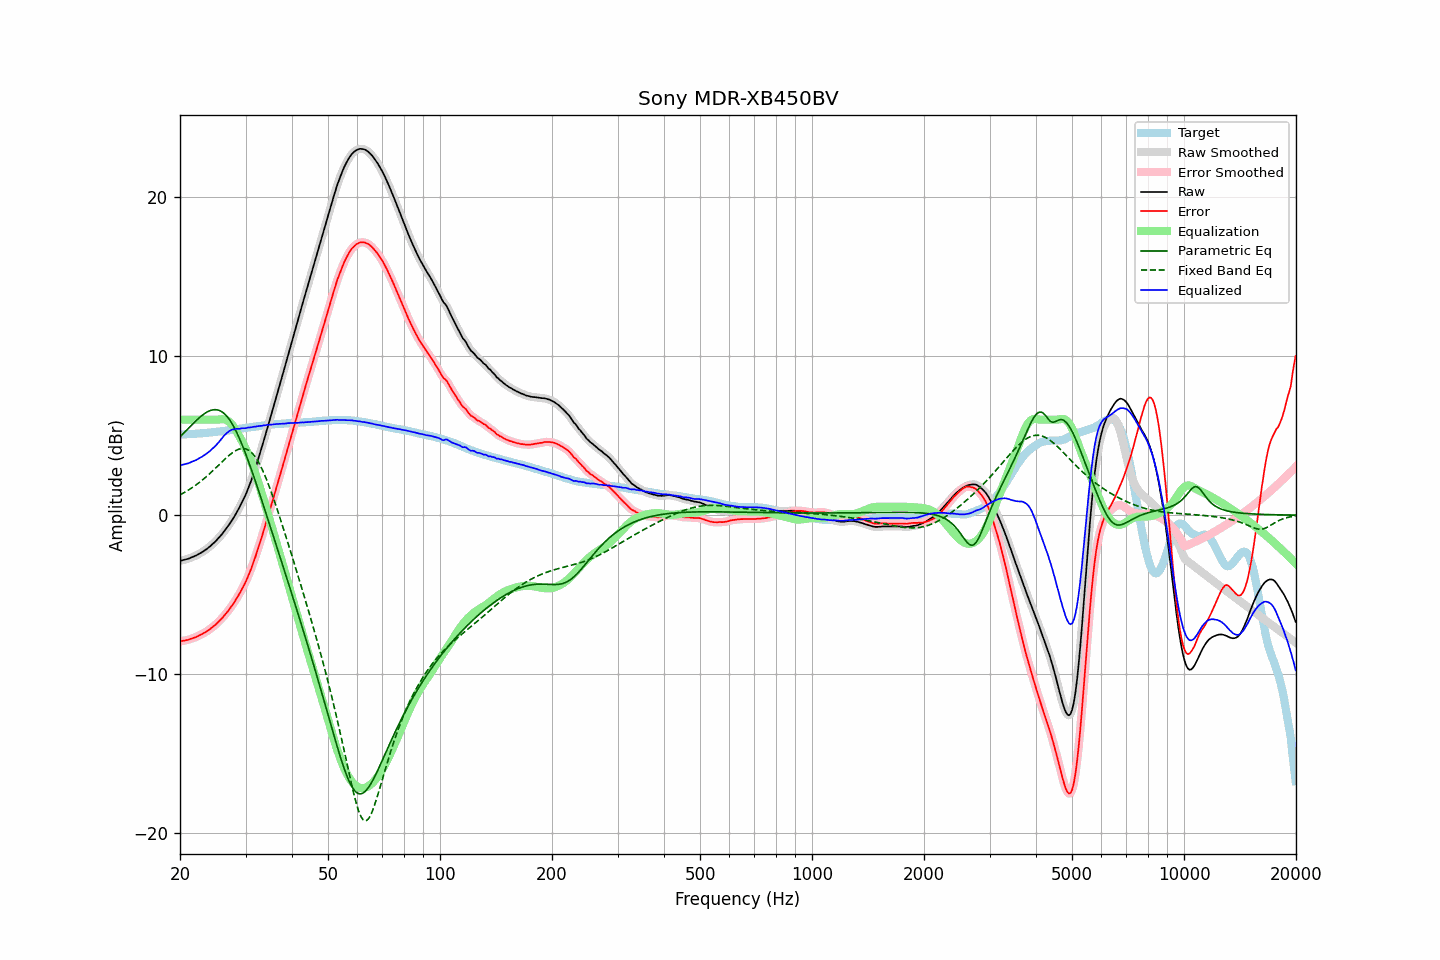

The file beside this chart, header and first rows:
frequency, raw, error, smoothed, error_smoothed, equalization, parametric_eq, fixed_band_eq, equalized_raw, equalized_smoothed, target
20.00, -2.87, -7.93, -2.87, -7.93, 6.00, 4.92, 1.28, 3.13, 3.13, 5.06
20.20, -2.85, -7.91, -2.84, -7.91, 6.00, 5.02, 1.33, 3.15, 3.16, 5.06
20.40, -2.82, -7.89, -2.82, -7.90, 6.00, 5.13, 1.39, 3.18, 3.18, 5.07
20.61, -2.80, -7.88, -2.80, -7.88, 6.00, 5.23, 1.44, 3.20, 3.20, 5.08
20.81, -2.77, -7.85, -2.77, -7.86, 6.00, 5.33, 1.50, 3.23, 3.23, 5.08
21.02, -2.75, -7.84, -2.74, -7.83, 6.00, 5.44, 1.56, 3.25, 3.26, 5.09
21.23, -2.71, -7.80, -2.70, -7.80, 6.00, 5.54, 1.63, 3.29, 3.30, 5.09
21.44, -2.66, -7.76, -2.66, -7.76, 6.00, 5.64, 1.69, 3.34, 3.34, 5.10
21.66, -2.62, -7.73, -2.62, -7.73, 6.00, 5.75, 1.76, 3.38, 3.38, 5.11
21.87, -2.58, -7.69, -2.58, -7.69, 6.00, 5.84, 1.83, 3.42, 3.42, 5.11
22.09, -2.54, -7.66, -2.53, -7.65, 6.00, 5.94, 1.90, 3.46, 3.47, 5.12
22.31, -2.48, -7.61, -2.48, -7.60, 6.00, 6.04, 1.98, 3.52, 3.52, 5.13
22.54, -2.42, -7.55, -2.42, -7.56, 6.00, 6.13, 2.06, 3.58, 3.58, 5.13
22.76, -2.37, -7.51, -2.36, -7.50, 6.00, 6.21, 2.13, 3.63, 3.64, 5.14
22.99, -2.31, -7.46, -2.30, -7.45, 6.00, 6.29, 2.22, 3.69, 3.70, 5.15
23.22, -2.24, -7.40, -2.24, -7.40, 6.00, 6.37, 2.30, 3.76, 3.76, 5.16
23.45, -2.17, -7.34, -2.17, -7.34, 6.00, 6.43, 2.39, 3.83, 3.83, 5.17
23.69, -2.10, -7.28, -2.10, -7.27, 6.00, 6.49, 2.48, 3.90, 3.90, 5.18
23.92, -2.02, -7.20, -2.02, -7.20, 6.00, 6.54, 2.57, 3.98, 3.98, 5.19
24.16, -1.94, -7.13, -1.93, -7.13, 6.00, 6.58, 2.66, 4.06, 4.07, 5.20
24.40, -1.84, -7.04, -1.84, -7.05, 6.00, 6.61, 2.75, 4.16, 4.16, 5.21
24.65, -1.75, -6.97, -1.75, -6.97, 6.00, 6.63, 2.85, 4.25, 4.25, 5.23
24.89, -1.65, -6.89, -1.65, -6.89, 6.00, 6.63, 2.95, 4.35, 4.35, 5.24
25.14, -1.55, -6.79, -1.55, -6.79, 6.00, 6.62, 3.04, 4.45, 4.45, 5.25
25.39, -1.43, -6.69, -1.44, -6.70, 6.01, 6.60, 3.14, 4.57, 4.57, 5.26
25.65, -1.33, -6.59, -1.32, -6.59, 6.02, 6.56, 3.24, 4.69, 4.70, 5.27
25.91, -1.21, -6.49, -1.20, -6.49, 6.03, 6.50, 3.34, 4.82, 4.82, 5.28
26.16, -1.07, -6.37, -1.08, -6.37, 6.02, 6.43, 3.43, 4.95, 4.94, 5.29
26.43, -0.95, -6.25, -0.95, -6.25, 6.01, 6.34, 3.53, 5.06, 5.06, 5.30
26.69, -0.82, -6.13, -0.82, -6.13, 5.97, 6.23, 3.62, 5.15, 5.15, 5.31
26.96, -0.68, -6.01, -0.68, -6.00, 5.91, 6.11, 3.71, 5.24, 5.24, 5.33
27.23, -0.53, -5.87, -0.53, -5.87, 5.83, 5.97, 3.80, 5.30, 5.31, 5.34
27.50, -0.37, -5.73, -0.37, -5.73, 5.73, 5.81, 3.88, 5.36, 5.35, 5.36
27.77, -0.21, -5.58, -0.21, -5.59, 5.60, 5.64, 3.95, 5.39, 5.39, 5.37
28.05, -0.06, -5.45, -0.05, -5.43, 5.46, 5.46, 4.02, 5.40, 5.41, 5.39
28.33, 0.13, -5.26, 0.13, -5.27, 5.29, 5.26, 4.08, 5.43, 5.42, 5.40
28.62, 0.31, -5.11, 0.31, -5.11, 5.12, 5.04, 4.12, 5.43, 5.43, 5.42
28.90, 0.49, -4.93, 0.50, -4.93, 4.94, 4.82, 4.16, 5.43, 5.44, 5.43
29.19, 0.69, -4.75, 0.69, -4.75, 4.75, 4.58, 4.18, 5.45, 5.45, 5.45
29.48, 0.90, -4.55, 0.89, -4.56, 4.56, 4.33, 4.19, 5.47, 5.46, 5.45
29.78, 1.10, -4.37, 1.11, -4.37, 4.36, 4.08, 4.18, 5.46, 5.47, 5.47
30.08, 1.32, -4.16, 1.33, -4.15, 4.15, 3.81, 4.16, 5.47, 5.48, 5.48
30.38, 1.58, -3.92, 1.57, -3.93, 3.92, 3.54, 4.12, 5.50, 5.49, 5.50
30.68, 1.83, -3.68, 1.83, -3.68, 3.68, 3.26, 4.06, 5.51, 5.51, 5.51
30.99, 2.09, -3.44, 2.10, -3.43, 3.43, 2.98, 3.98, 5.52, 5.53, 5.53
31.30, 2.38, -3.16, 2.38, -3.16, 3.16, 2.69, 3.88, 5.54, 5.54, 5.54
31.61, 2.68, -2.87, 2.68, -2.88, 2.88, 2.40, 3.77, 5.56, 5.55, 5.56
31.93, 2.98, -2.59, 2.99, -2.58, 2.58, 2.10, 3.63, 5.56, 5.57, 5.57
32.24, 3.31, -2.28, 3.30, -2.28, 2.28, 1.80, 3.47, 5.59, 5.58, 5.58
32.57, 3.63, -1.96, 3.63, -1.97, 1.97, 1.50, 3.30, 5.60, 5.59, 5.59
32.89, 3.96, -1.66, 3.96, -1.65, 1.65, 1.19, 3.11, 5.61, 5.61, 5.61
33.22, 4.29, -1.33, 4.30, -1.32, 1.32, 0.89, 2.90, 5.62, 5.62, 5.62
33.55, 4.65, -0.99, 4.64, -0.99, 0.99, 0.58, 2.68, 5.64, 5.64, 5.64
33.89, 4.99, -0.65, 4.99, -0.66, 0.66, 0.27, 2.45, 5.65, 5.65, 5.65
34.23, 5.34, -0.32, 5.34, -0.32, 0.32, -0.04, 2.20, 5.67, 5.67, 5.66
34.57, 5.69, 0.02, 5.69, 0.02, -0.02, -0.35, 1.94, 5.68, 5.68, 5.67
34.92, 6.04, 0.36, 6.04, 0.36, -0.36, -0.67, 1.67, 5.68, 5.69, 5.68
35.27, 6.40, 0.70, 6.40, 0.70, -0.70, -0.98, 1.39, 5.70, 5.69, 5.70
35.62, 6.75, 1.04, 6.75, 1.04, -1.05, -1.29, 1.10, 5.70, 5.70, 5.71
35.97, 7.11, 1.39, 7.11, 1.39, -1.39, -1.61, 0.81, 5.71, 5.72, 5.72
... 635 more rows
